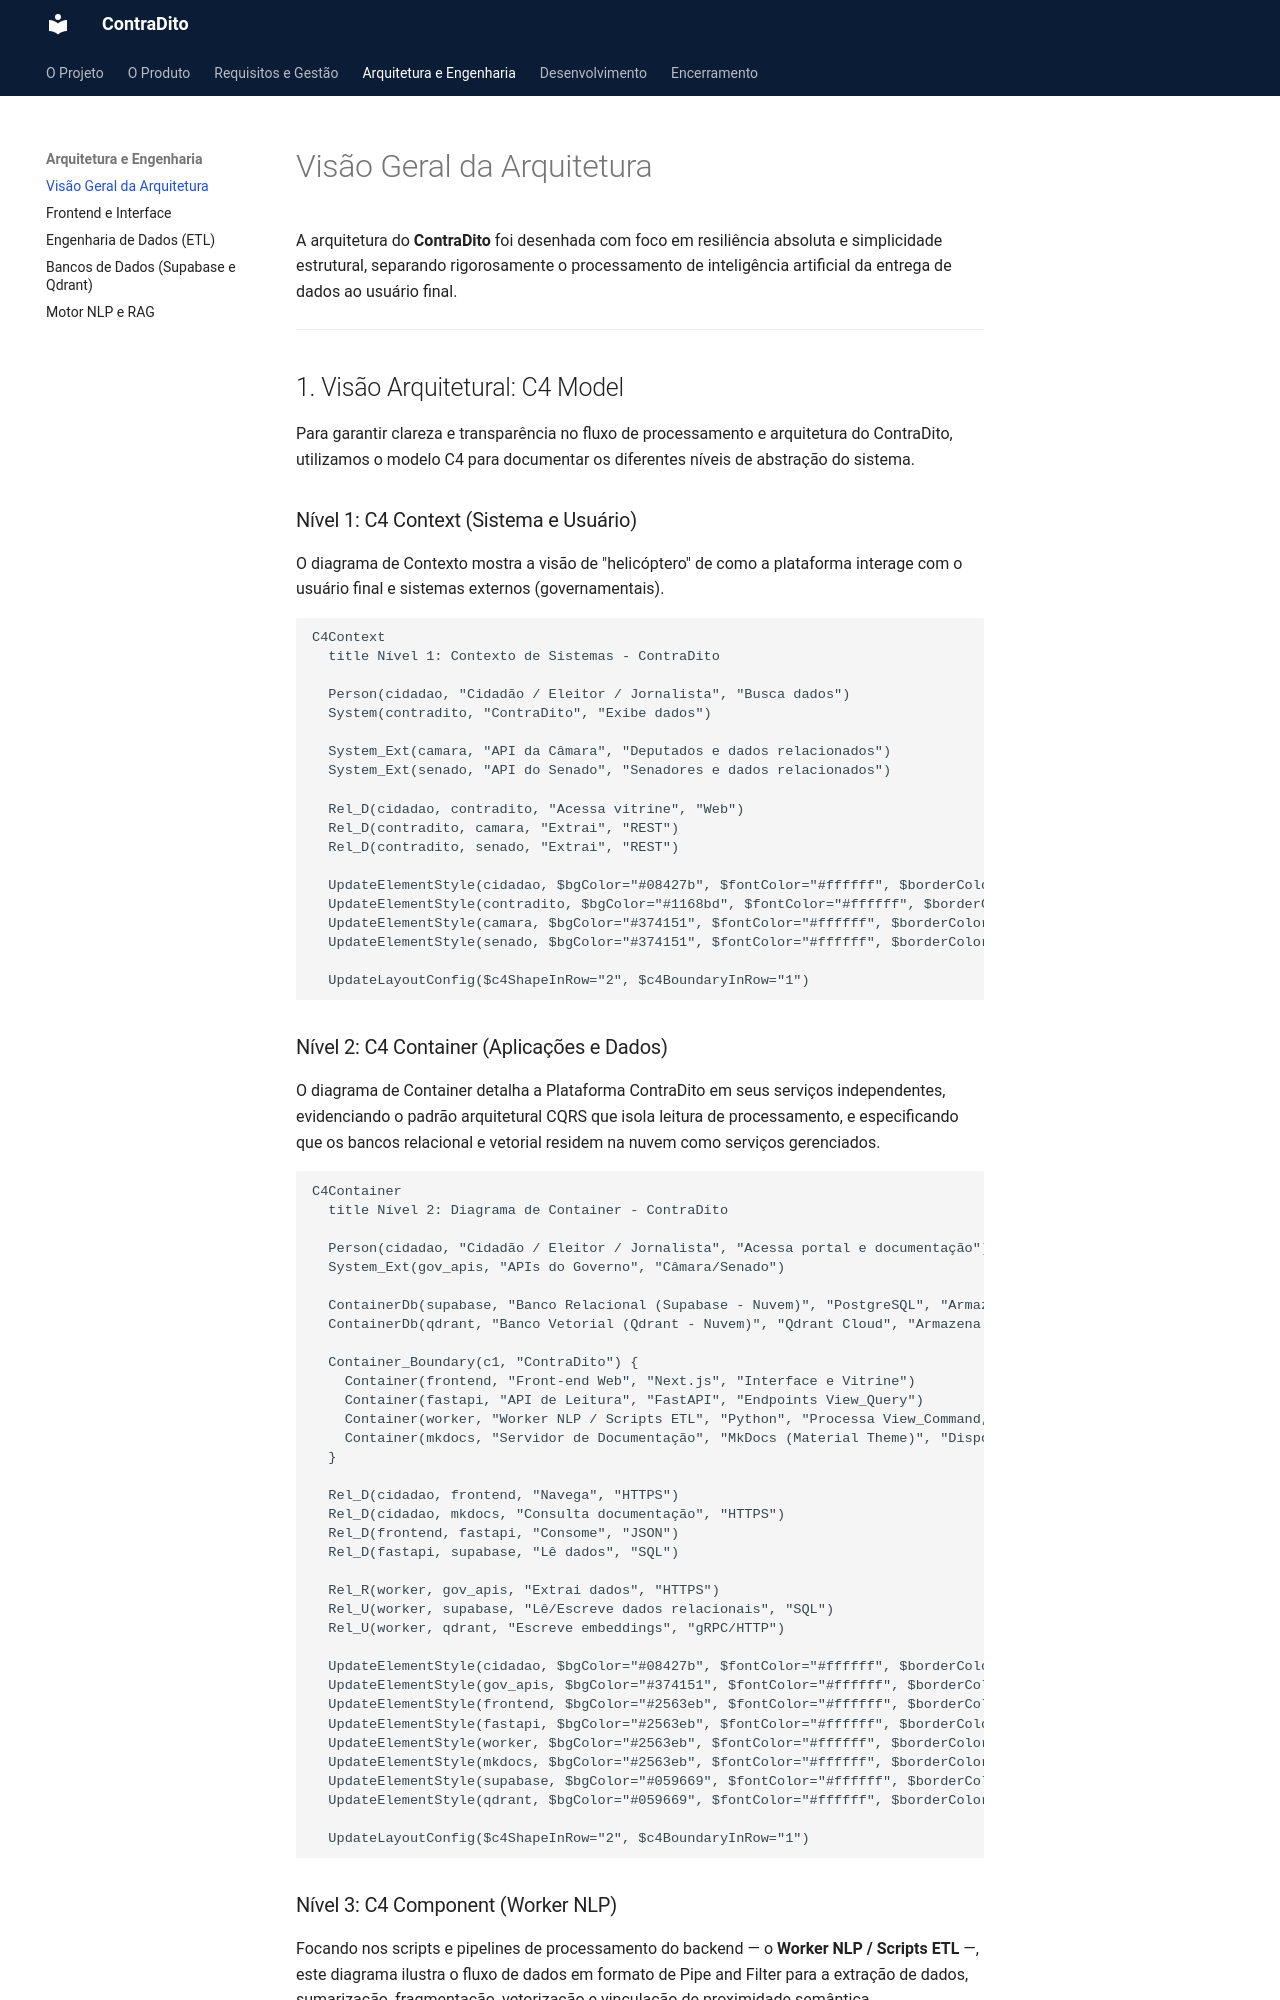

repository: henriquemendeselias/2026.1-ContraDito · page: arquitetura/index.html · generator: mkdocs

# Visão Geral da Arquitetura

A arquitetura do **ContraDito** foi desenhada com foco em resiliência absoluta e simplicidade estrutural, separando rigorosamente o processamento de inteligência artificial da entrega de dados ao usuário final.

---

## 1. Visão Arquitetural: C4 Model

Para garantir clareza e transparência no fluxo de processamento e arquitetura do ContraDito, utilizamos o modelo C4 para documentar os diferentes níveis de abstração do sistema.

### Nível 1: C4 Context (Sistema e Usuário)
O diagrama de Contexto mostra a visão de "helicóptero" de como a plataforma interage com o usuário final e sistemas externos (governamentais).

```mermaid
C4Context
  title Nível 1: Contexto de Sistemas - ContraDito
  
  Person(cidadao, "Cidadão / Eleitor / Jornalista", "Busca dados")
  System(contradito, "ContraDito", "Exibe dados")
  
  System_Ext(camara, "API da Câmara", "Deputados e dados relacionados")
  System_Ext(senado, "API do Senado", "Senadores e dados relacionados")
  
  Rel_D(cidadao, contradito, "Acessa vitrine", "Web")
  Rel_D(contradito, camara, "Extrai", "REST")
  Rel_D(contradito, senado, "Extrai", "REST")
  
  UpdateElementStyle(cidadao, $bgColor="#08427b", $fontColor="#ffffff", $borderColor="#052e56")
  UpdateElementStyle(contradito, $bgColor="#1168bd", $fontColor="#ffffff", $borderColor="#0b4884")
  UpdateElementStyle(camara, $bgColor="#374151", $fontColor="#ffffff", $borderColor="#4b5563")
  UpdateElementStyle(senado, $bgColor="#374151", $fontColor="#ffffff", $borderColor="#4b5563")
  
  UpdateLayoutConfig($c4ShapeInRow="2", $c4BoundaryInRow="1")
```
